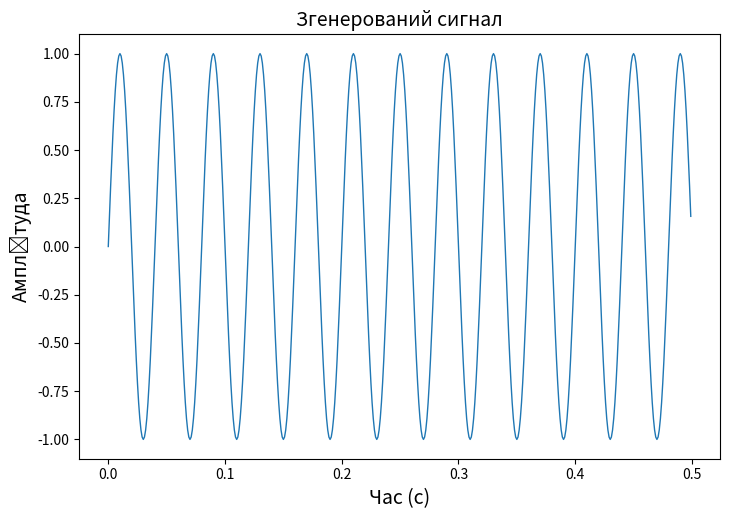

Reproduce this figure in Python. (Note: this script raises an exception after producing the figure.)
import numpy as np
import matplotlib.pyplot as plt
from scipy.fft import fft, fftshift, fftfreq
from scipy import signal

# Заданные параметры сигнала
n = 500
Fs = 1000
F_max = 25
F_filter = 32

# Списки для сохранения результатов
discrete_signals = []
discrete_spectrums = []
restored_signals = []
variances = []
snr_ratios = []

# Размеры фигуры и графика
width_cm = 21
height_cm = 14

# График для отображения сигнала
fig, ax = plt.subplots(figsize=(width_cm / 2.54, height_cm / 2.54))
t = np.arange(n) / Fs
x = np.sin(2 * np.pi * F_max * t)
ax.plot(t, x, linewidth=1)
ax.set_xlabel('Час (с)', fontsize=14)
ax.set_ylabel('Амплітуда', fontsize=14)
plt.title('Згенерований сигнал', fontsize=14)

# Сохранение изображения сигнала
fig.savefig('./figures/signal.png', dpi=600)

# Расчет и отображение спектра сигнала
fig, ax = plt.subplots(figsize=(width_cm / 2.54, height_cm / 2.54))
spectrum = fftshift(fft(x))
freqs = fftshift(fftfreq(n, 1 / Fs))
ax.plot(freqs, np.abs(spectrum), linewidth=1)
ax.set_xlabel('Частота (Гц)', fontsize=14)
ax.set_ylabel('Амплітуда', fontsize=14)
plt.title('Спектр сигналу', fontsize=14)

# Сохранение изображения спектра
fig.savefig('./figures/spectrum.png', dpi=600)

# Расчет параметров ФНЧ
w = F_max / (Fs / 2)
order = 3
sos = signal.butter(order, w, 'low', output='sos')

# Фильтрация сигнала
filtered_signal = signal.sosfiltfilt(sos, x)

# Отображение результатов фильтрации
fig, ax = plt.subplots(figsize=(width_cm / 2.54, height_cm / 2.54))
ax.plot(t, filtered_signal, linewidth=1)
ax.set_xlabel('Час (с)', fontsize=14)
ax.set_ylabel('Амплітуда', fontsize=14)
plt.title('Фільтрований сигнал', fontsize=14)

plt.show()

# Цикл дискретизации с разными шагами
for Dt in [2, 4, 8, 16]:
    t = np.arange(n) / Fs
    x = np.sin(2 * np.pi * F_max * t)

    # Дискретизация сигнала
    discrete_signal = np.pad(x[::Dt], (0, len(x) - len(x[::Dt])), mode='constant')
    discrete_signals.append(list(discrete_signal))

    # Расчет спектра дискретизированного сигнала
    spectrum = fftshift(fft(discrete_signal))
    freqs = fftshift(fftfreq(n, 1 / Fs))
    discrete_spectrums.append(list(np.abs(spectrum)))

    # Восстановление сигнала с помощью фильтрации
    w = F_filter / (Fs / 2)
    sos = signal.butter(3, w, 'low', output='sos')
    restored_signal = signal.sosfiltfilt(sos, discrete_signal)
    restored_signals.append(list(restored_signal))

    # Расчет разницы между начальным и восстановленным сигналом
    E1 = restored_signal[:len(restored_signal)] - x[:len(restored_signal)]

    # Расчет дисперсии и отношения сигнал-шум
    var_signal = np.var(x)
    var_diff = np.var(E1)
    variances.append(var_diff)
    snr_ratio = var_signal / var_diff
    snr_ratios.append(snr_ratio)

# Построение графиков
plt.figure(figsize=(10, 6))
plt.plot([2, 4, 8, 16], variances, marker='o')
plt.xlabel('Крок дискретизації (Dt)', fontsize=14)
plt.ylabel('Дисперсія різниці', fontsize=14)
plt.title('Залежність дисперсії різниці відновленого сигналу від кроку дискретизації', fontsize=14)
plt.grid(True)
plt.savefig('./figures/dispersion_vs_dt.png', dpi=600)
plt.show()

plt.figure(figsize=(10, 6))
plt.plot([2, 4, 8, 16], snr_ratios, marker='o')
plt.xlabel('Крок дискретизації (Dt)', fontsize=14)
plt.ylabel('Співвідношення сигнал-шум', fontsize=14)
plt.title('Залежність співвідношення сигнал-шум від кроку дискретизації', fontsize=14)
plt.grid(True)
plt.savefig('./figures/snr_vs_dt.png', dpi=600)
plt.show()

# Построение графиков спектров дискретизированных сигналов
for i, spectrum in enumerate(discrete_spectrums):
    fig, ax = plt.subplots(figsize=(width_cm / 2.54, height_cm / 2.54))
    ax.plot(freqs, np.abs(spectrum), linewidth=1)
    ax.set_xlabel('Частота (Гц)', fontsize=14)
    ax.set_ylabel('Амплітуда', fontsize=14)
    plt.title(f'Спектр дискретизованого сигналу (Dt = {2**(i+1)})', fontsize=14)
    plt.grid(True)
    plt.savefig(f'./figures/discrete_spectrum_{2**(i+1)}.png', dpi=600)
    plt.show()


# Построение графиков восстановленных сигналов
for i, restored_signal in enumerate(restored_signals):
    fig, ax = plt.subplots(figsize=(width_cm / 2.54, height_cm / 2.54))
    ax.plot(t, restored_signal, linewidth=1)
    ax.set_xlabel('Час (с)', fontsize=14)
    ax.set_ylabel('Амплітуда', fontsize=14)
    plt.title(f'Відновлений сигнал (Dt = {2**(i+1)})', fontsize=14)
    plt.grid(True)
    plt.savefig(f'./figures/restored_signal_{2**(i+1)}.png', dpi=600)
    plt.show()
